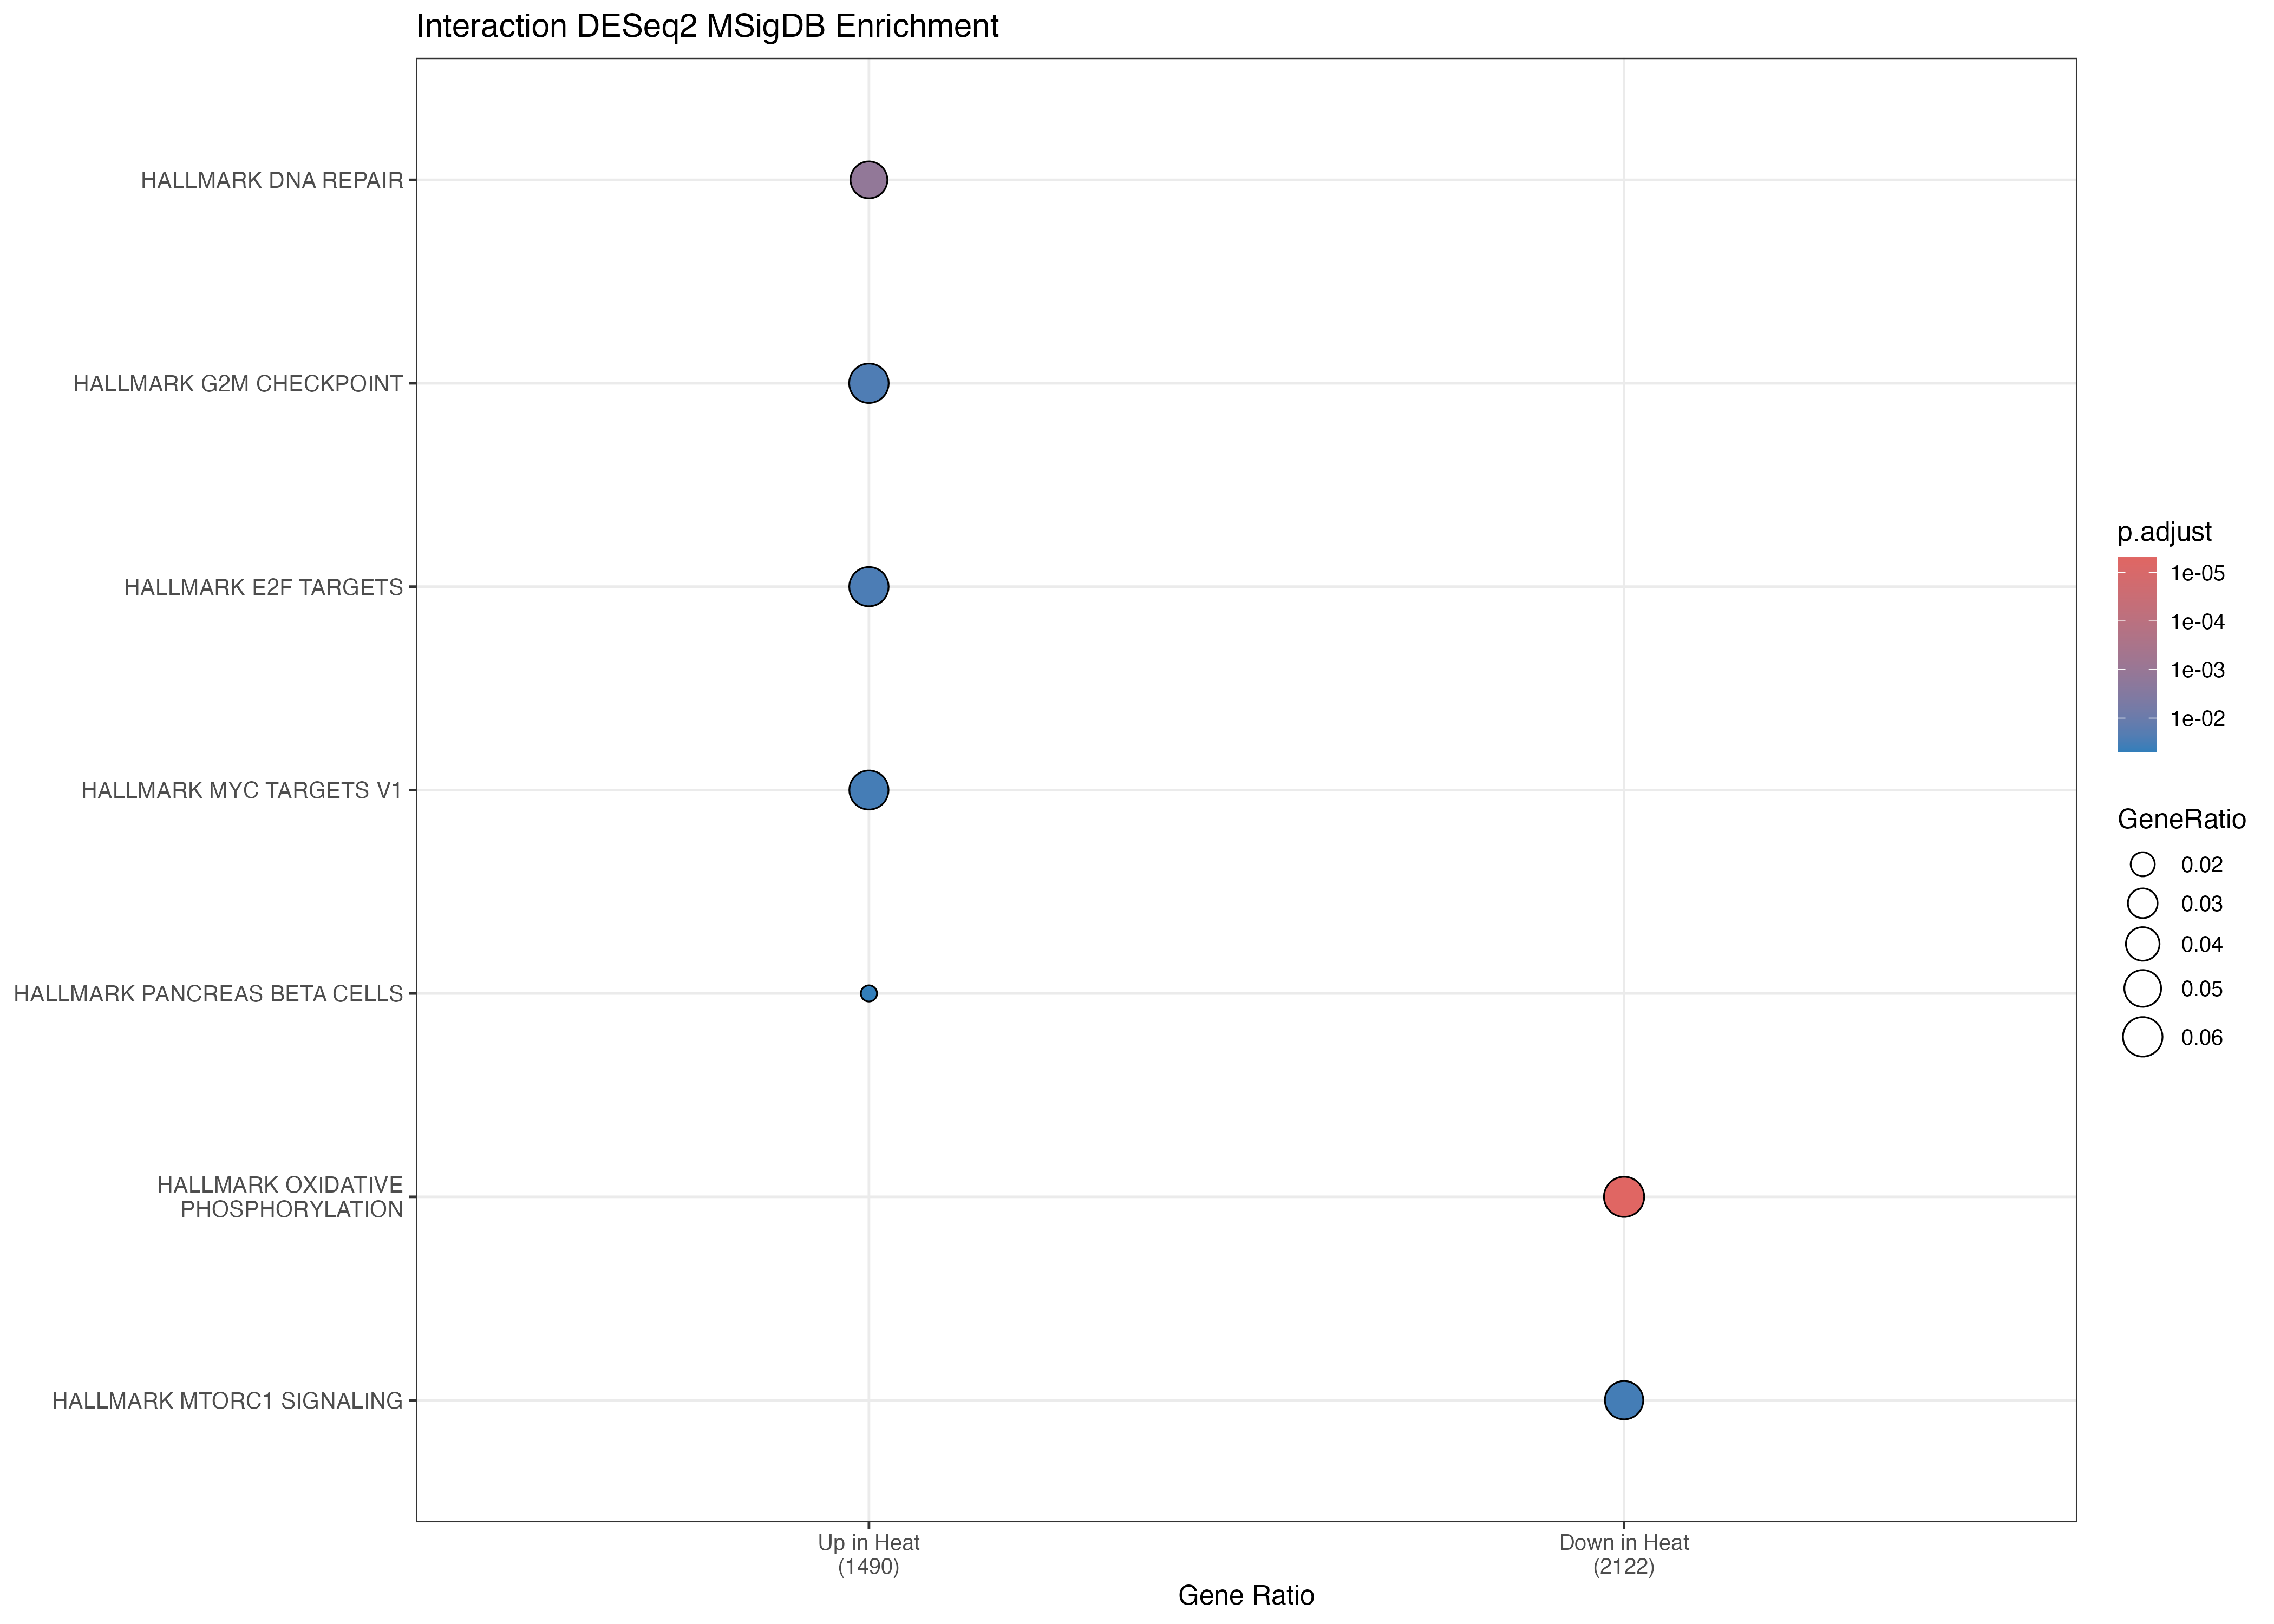

Source data for this figure (header and first rows):
Cluster, ID, Description, GeneRatio, BgRatio, RichFactor, FoldEnrichment, zScore, pvalue, p.adjust, qvalue, geneID, Count
activated, HALLMARK_DNA_REPAIR, HALLMARK_DNA_REPAIR, 75/1490, 150/4384, 0.5, 1.471, 4.213, 2.83386439407111e-05, 0.001417, 0.001417, GTF2H3/PDE6G/VPS37B/NELFB/AK1/POLR1C/STX…, 75
activated, HALLMARK_G2M_CHECKPOINT, HALLMARK_G2M_CHECKPOINT, 89/1490, 200/4384, 0.445, 1.309, 3.213, 0.001021, 0.02551, 0.02551, HMGA1/TOP1/KATNA1/FOXN3/AURKA/FANCC/HNRN…, 89
activated, HALLMARK_E2F_TARGETS, HALLMARK_E2F_TARGETS, 88/1490, 200/4384, 0.44, 1.295, 3.06, 0.00166, 0.02767, 0.02767, E2F8/HMGA1/ING3/ORC2/MMS22L/AURKA/HNRNPD…, 88
activated, HALLMARK_MYC_TARGETS_V1, HALLMARK_MYC_TARGETS_V1, 87/1490, 200/4384, 0.435, 1.28, 2.907, 0.002648, 0.0331, 0.0331, EXOSC7/ORC2/NDUFAB1/SRSF7/DHX15/SF3B3/HN…, 87
activated, HALLMARK_PANCREAS_BETA_CELLS, HALLMARK_PANCREAS_BETA_CELLS, 22/1490, 40/4384, 0.55, 1.618, 2.818, 0.0049, 0.049, 0.049, SPCS1/DCX/HNF1A/LMO2/SEC11A/PAX6/PCSK1/S…, 22
suppressed, HALLMARK_OXIDATIVE_PHOSPHORYLATION, HALLMARK_OXIDATIVE_PHOSPHORYLATION, 133/2122, 200/4384, 0.665, 1.374, 5.242, 9.77791528801566e-08, 4.88895764400783e-06, 4.88895764400783e-06, COX6A1/MRPS12/ATP5PF/HADHB/NDUFA8/SLC25A…, 133
suppressed, HALLMARK_MTORC1_SIGNALING, HALLMARK_MTORC1_SIGNALING, 118/2122, 200/4384, 0.59, 1.219, 3.069, 0.001347, 0.03367, 0.03367, HMGCR/BUB1/ACTR3/RPN1/HSPE1/PLOD2/ABCF2/…, 118
